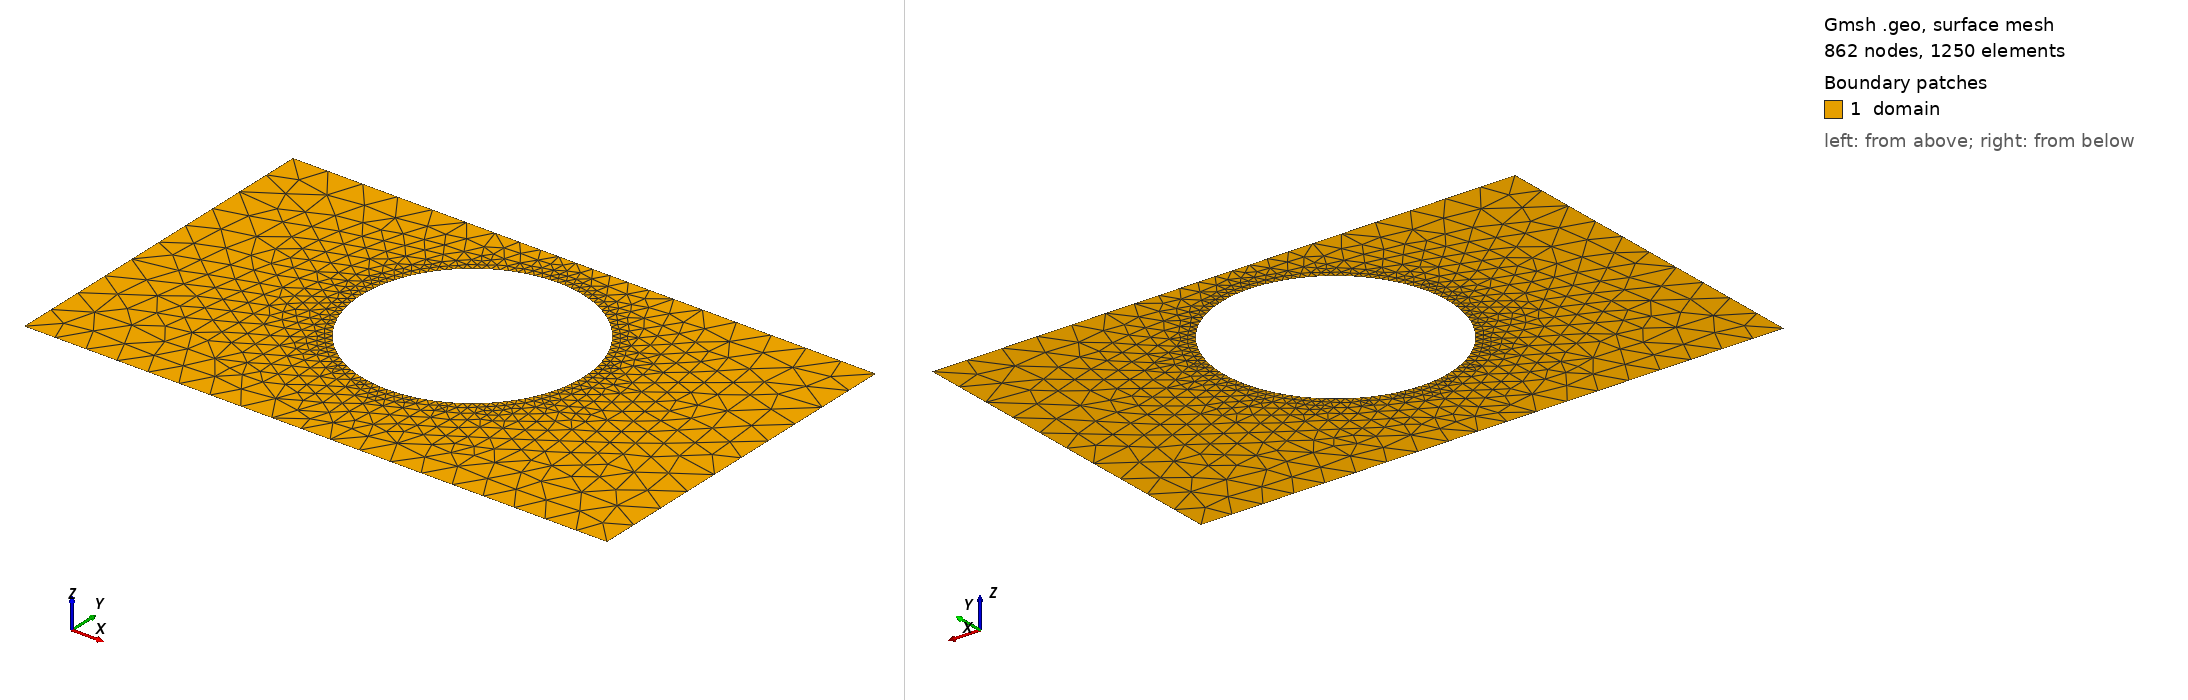

Gmsh geometry script, surface-meshed: 862 nodes, 1250 surface elements. Boundary patches (legend numbers): 1 domain. Left view from above one corner, right view from below the opposite corner. Legend entries are the model's physical surfaces. The drawing asked Gmsh for element sizes between 1% and 20% of the model's largest extent; the script's own settings can give other sizes.

=== shape_1.geo (drawn) ===
SetFactory("OpenCASCADE");
lc = 0.060000;

Point(1) = {0.0000000000, -0.3000000000, 0, lc};
Point(2) = {0.4250000000, -0.3000000000, 0, lc};
Point(3) = {0.5750000000, -0.3000000000, 0, lc};
Point(4) = {1.0000000000, -0.3000000000, 0, lc};
Point(5) = {1.0000000000, 0.3000000000, 0, lc};
Point(6) = {0.5750000000, 0.3000000000, 0, lc};
Point(7) = {0.4250000000, 0.3000000000, 0, lc};
Point(8) = {0.0000000000, 0.3000000000, 0, lc};
Line(1) = {1, 2};
Line(2) = {2, 3};
Line(3) = {3, 4};
Line(4) = {4, 5};
Line(5) = {5, 6};
Line(6) = {6, 7};
Line(7) = {7, 8};
Line(8) = {8, 1};
Curve Loop(1) = {1, 2, 3, 4, 5, 6, 7, 8};
Point(9) = {0.6900000000, 0.0500000000, 0, lc};
Point(10) = {0.6898535169, 0.0574593650, 0, lc};
Point(11) = {0.6894142934, 0.0649072282, 0, lc};
Point(12) = {0.6886830068, 0.0723321055, 0, lc};
Point(13) = {0.6876607847, 0.0797225484, 0, lc};
Point(14) = {0.6863492033, 0.0870671612, 0, lc};
Point(15) = {0.6847502849, 0.0943546191, 0, lc};
Point(16) = {0.6828664949, 0.1015736855, 0, lc};
Point(17) = {0.6807007381, 0.1087132289, 0, lc};
Point(18) = {0.6782563538, 0.1157622408, 0, lc};
Point(19) = {0.6755371112, 0.1227098521, 0, lc};
Point(20) = {0.6725472030, 0.1295453501, 0, lc};
Point(21) = {0.6692912396, 0.1362581950, 0, lc};
Point(22) = {0.6657742413, 0.1428380359, 0, lc};
Point(23) = {0.6620016312, 0.1492747273, 0, lc};
Point(24) = {0.6579792263, 0.1555583443, 0, lc};
Point(25) = {0.6537132289, 0.1616791979, 0, lc};
Point(26) = {0.6492102169, 0.1676278504, 0, lc};
Point(27) = {0.6444771335, 0.1733951292, 0, lc};
Point(28) = {0.6395212768, 0.1789721417, 0, lc};
Point(29) = {0.6343502884, 0.1843502884, 0, lc};
Point(30) = {0.6289721417, 0.1895212768, 0, lc};
Point(31) = {0.6233951292, 0.1944771335, 0, lc};
Point(32) = {0.6176278504, 0.1992102169, 0, lc};
Point(33) = {0.6116791979, 0.2037132289, 0, lc};
Point(34) = {0.6055583443, 0.2079792263, 0, lc};
Point(35) = {0.5992747273, 0.2120016312, 0, lc};
Point(36) = {0.5928380359, 0.2157742413, 0, lc};
Point(37) = {0.5862581950, 0.2192912396, 0, lc};
Point(38) = {0.5795453501, 0.2225472030, 0, lc};
Point(39) = {0.5727098521, 0.2255371112, 0, lc};
Point(40) = {0.5657622408, 0.2282563538, 0, lc};
Point(41) = {0.5587132289, 0.2307007381, 0, lc};
Point(42) = {0.5515736855, 0.2328664949, 0, lc};
Point(43) = {0.5443546191, 0.2347502849, 0, lc};
Point(44) = {0.5370671612, 0.2363492033, 0, lc};
Point(45) = {0.5297225484, 0.2376607847, 0, lc};
Point(46) = {0.5223321055, 0.2386830068, 0, lc};
Point(47) = {0.5149072282, 0.2394142934, 0, lc};
Point(48) = {0.5074593650, 0.2398535169, 0, lc};
Point(49) = {0.5000000000, 0.2400000000, 0, lc};
Point(50) = {0.4925406350, 0.2398535169, 0, lc};
Point(51) = {0.4850927718, 0.2394142934, 0, lc};
Point(52) = {0.4776678945, 0.2386830068, 0, lc};
Point(53) = {0.4702774516, 0.2376607847, 0, lc};
Point(54) = {0.4629328388, 0.2363492033, 0, lc};
Point(55) = {0.4556453809, 0.2347502849, 0, lc};
Point(56) = {0.4484263145, 0.2328664949, 0, lc};
Point(57) = {0.4412867711, 0.2307007381, 0, lc};
Point(58) = {0.4342377592, 0.2282563538, 0, lc};
Point(59) = {0.4272901479, 0.2255371112, 0, lc};
Point(60) = {0.4204546499, 0.2225472030, 0, lc};
Point(61) = {0.4137418050, 0.2192912396, 0, lc};
Point(62) = {0.4071619641, 0.2157742413, 0, lc};
Point(63) = {0.4007252727, 0.2120016312, 0, lc};
Point(64) = {0.3944416557, 0.2079792263, 0, lc};
Point(65) = {0.3883208021, 0.2037132289, 0, lc};
Point(66) = {0.3823721496, 0.1992102169, 0, lc};
Point(67) = {0.3766048708, 0.1944771335, 0, lc};
Point(68) = {0.3710278583, 0.1895212768, 0, lc};
Point(69) = {0.3656497116, 0.1843502884, 0, lc};
Point(70) = {0.3604787232, 0.1789721417, 0, lc};
Point(71) = {0.3555228665, 0.1733951292, 0, lc};
Point(72) = {0.3507897831, 0.1676278504, 0, lc};
Point(73) = {0.3462867711, 0.1616791979, 0, lc};
Point(74) = {0.3420207737, 0.1555583443, 0, lc};
Point(75) = {0.3379983688, 0.1492747273, 0, lc};
Point(76) = {0.3342257587, 0.1428380359, 0, lc};
Point(77) = {0.3307087604, 0.1362581950, 0, lc};
Point(78) = {0.3274527970, 0.1295453501, 0, lc};
Point(79) = {0.3244628888, 0.1227098521, 0, lc};
Point(80) = {0.3217436462, 0.1157622408, 0, lc};
Point(81) = {0.3192992619, 0.1087132289, 0, lc};
Point(82) = {0.3171335051, 0.1015736855, 0, lc};
Point(83) = {0.3152497151, 0.0943546191, 0, lc};
Point(84) = {0.3136507967, 0.0870671612, 0, lc};
Point(85) = {0.3123392153, 0.0797225484, 0, lc};
Point(86) = {0.3113169932, 0.0723321055, 0, lc};
Point(87) = {0.3105857066, 0.0649072282, 0, lc};
Point(88) = {0.3101464831, 0.0574593650, 0, lc};
Point(89) = {0.3100000000, 0.0500000000, 0, lc};
Point(90) = {0.3101464831, 0.0425406350, 0, lc};
Point(91) = {0.3105857066, 0.0350927718, 0, lc};
Point(92) = {0.3113169932, 0.0276678945, 0, lc};
Point(93) = {0.3123392153, 0.0202774516, 0, lc};
Point(94) = {0.3136507967, 0.0129328388, 0, lc};
Point(95) = {0.3152497151, 0.0056453809, 0, lc};
Point(96) = {0.3171335051, -0.0015736855, 0, lc};
Point(97) = {0.3192992619, -0.0087132289, 0, lc};
Point(98) = {0.3217436462, -0.0157622408, 0, lc};
Point(99) = {0.3244628888, -0.0227098521, 0, lc};
Point(100) = {0.3274527970, -0.0295453501, 0, lc};
Point(101) = {0.3307087604, -0.0362581950, 0, lc};
Point(102) = {0.3342257587, -0.0428380359, 0, lc};
Point(103) = {0.3379983688, -0.0492747273, 0, lc};
Point(104) = {0.3420207737, -0.0555583443, 0, lc};
Point(105) = {0.3462867711, -0.0616791979, 0, lc};
Point(106) = {0.3507897831, -0.0676278504, 0, lc};
Point(107) = {0.3555228665, -0.0733951292, 0, lc};
Point(108) = {0.3604787232, -0.0789721417, 0, lc};
Point(109) = {0.3656497116, -0.0843502884, 0, lc};
Point(110) = {0.3710278583, -0.0895212768, 0, lc};
Point(111) = {0.3766048708, -0.0944771335, 0, lc};
Point(112) = {0.3823721496, -0.0992102169, 0, lc};
Point(113) = {0.3883208021, -0.1037132289, 0, lc};
Point(114) = {0.3944416557, -0.1079792263, 0, lc};
Point(115) = {0.4007252727, -0.1120016312, 0, lc};
Point(116) = {0.4071619641, -0.1157742413, 0, lc};
Point(117) = {0.4137418050, -0.1192912396, 0, lc};
Point(118) = {0.4204546499, -0.1225472030, 0, lc};
Point(119) = {0.4272901479, -0.1255371112, 0, lc};
Point(120) = {0.4342377592, -0.1282563538, 0, lc};
Point(121) = {0.4412867711, -0.1307007381, 0, lc};
Point(122) = {0.4484263145, -0.1328664949, 0, lc};
Point(123) = {0.4556453809, -0.1347502849, 0, lc};
Point(124) = {0.4629328388, -0.1363492033, 0, lc};
Point(125) = {0.4702774516, -0.1376607847, 0, lc};
Point(126) = {0.4776678945, -0.1386830068, 0, lc};
Point(127) = {0.4850927718, -0.1394142934, 0, lc};
Point(128) = {0.4925406350, -0.1398535169, 0, lc};
Point(129) = {0.5000000000, -0.1400000000, 0, lc};
Point(130) = {0.5074593650, -0.1398535169, 0, lc};
Point(131) = {0.5149072282, -0.1394142934, 0, lc};
Point(132) = {0.5223321055, -0.1386830068, 0, lc};
Point(133) = {0.5297225484, -0.1376607847, 0, lc};
Point(134) = {0.5370671612, -0.1363492033, 0, lc};
Point(135) = {0.5443546191, -0.1347502849, 0, lc};
Point(136) = {0.5515736855, -0.1328664949, 0, lc};
Point(137) = {0.5587132289, -0.1307007381, 0, lc};
Point(138) = {0.5657622408, -0.1282563538, 0, lc};
Point(139) = {0.5727098521, -0.1255371112, 0, lc};
Point(140) = {0.5795453501, -0.1225472030, 0, lc};
Point(141) = {0.5862581950, -0.1192912396, 0, lc};
Point(142) = {0.5928380359, -0.1157742413, 0, lc};
Point(143) = {0.5992747273, -0.1120016312, 0, lc};
Point(144) = {0.6055583443, -0.1079792263, 0, lc};
Point(145) = {0.6116791979, -0.1037132289, 0, lc};
Point(146) = {0.6176278504, -0.0992102169, 0, lc};
Point(147) = {0.6233951292, -0.0944771335, 0, lc};
Point(148) = {0.6289721417, -0.0895212768, 0, lc};
Point(149) = {0.6343502884, -0.0843502884, 0, lc};
Point(150) = {0.6395212768, -0.0789721417, 0, lc};
Point(151) = {0.6444771335, -0.0733951292, 0, lc};
Point(152) = {0.6492102169, -0.0676278504, 0, lc};
Point(153) = {0.6537132289, -0.0616791979, 0, lc};
Point(154) = {0.6579792263, -0.0555583443, 0, lc};
Point(155) = {0.6620016312, -0.0492747273, 0, lc};
Point(156) = {0.6657742413, -0.0428380359, 0, lc};
Point(157) = {0.6692912396, -0.0362581950, 0, lc};
Point(158) = {0.6725472030, -0.0295453501, 0, lc};
Point(159) = {0.6755371112, -0.0227098521, 0, lc};
Point(160) = {0.6782563538, -0.0157622408, 0, lc};
Point(161) = {0.6807007381, -0.0087132289, 0, lc};
Point(162) = {0.6828664949, -0.0015736855, 0, lc};
Point(163) = {0.6847502849, 0.0056453809, 0, lc};
Point(164) = {0.6863492033, 0.0129328388, 0, lc};
Point(165) = {0.6876607847, 0.0202774516, 0, lc};
Point(166) = {0.6886830068, 0.0276678945, 0, lc};
Point(167) = {0.6894142934, 0.0350927718, 0, lc};
Point(168) = {0.6898535169, 0.0425406350, 0, lc};
Spline(9) = {9, 10, 11, 12, 13, 14, 15, 16, 17, 18, 19, 20, 21, 22, 23, 24, 25, 26, 27, 28, 29, 30, 31, 32, 33, 34, 35, 36, 37, 38, 39, 40, 41, 42, 43, 44, 45, 46, 47, 48, 49, 50, 51, 52, 53, 54, 55, 56, 57, 58, 59, 60, 61, 62, 63, 64, 65, 66, 67, 68, 69, 70, 71, 72, 73, 74, 75, 76, 77, 78, 79, 80, 81, 82, 83, 84, 85, 86, 87, 88, 89, 90, 91, 92, 93, 94, 95, 96, 97, 98, 99, 100, 101, 102, 103, 104, 105, 106, 107, 108, 109, 110, 111, 112, 113, 114, 115, 116, 117, 118, 119, 120, 121, 122, 123, 124, 125, 126, 127, 128, 129, 130, 131, 132, 133, 134, 135, 136, 137, 138, 139, 140, 141, 142, 143, 144, 145, 146, 147, 148, 149, 150, 151, 152, 153, 154, 155, 156, 157, 158, 159, 160, 161, 162, 163, 164, 165, 166, 167, 168, 9};
Curve Loop(2) = {9};

// Refinement near obstacle spline
Field[1] = Distance;
Field[1].CurvesList = {9};
Field[1].Sampling = 200;

Field[2] = Threshold;
Field[2].InField = 1;
Field[2].SizeMin = 0.012000;
Field[2].SizeMax = 0.060000;
Field[2].DistMin = 0.000000;
Field[2].DistMax = 0.150000;

Background Field = 2;
Mesh.MeshSizeExtendFromBoundary = 0;
Mesh.MeshSizeFromPoints = 0;
Mesh.MeshSizeFromCurvature = 0;

Plane Surface(1) = {1, 2};

Physical Surface("domain")          = {1};
Physical Curve("contact_source")   = {8};
Physical Curve("contact_drain")    = {4};
Physical Curve("probe_A")          = {6};
Physical Curve("probe_B")          = {2};
Physical Curve("walls")            = {1, 3, 5, 7, 9};
